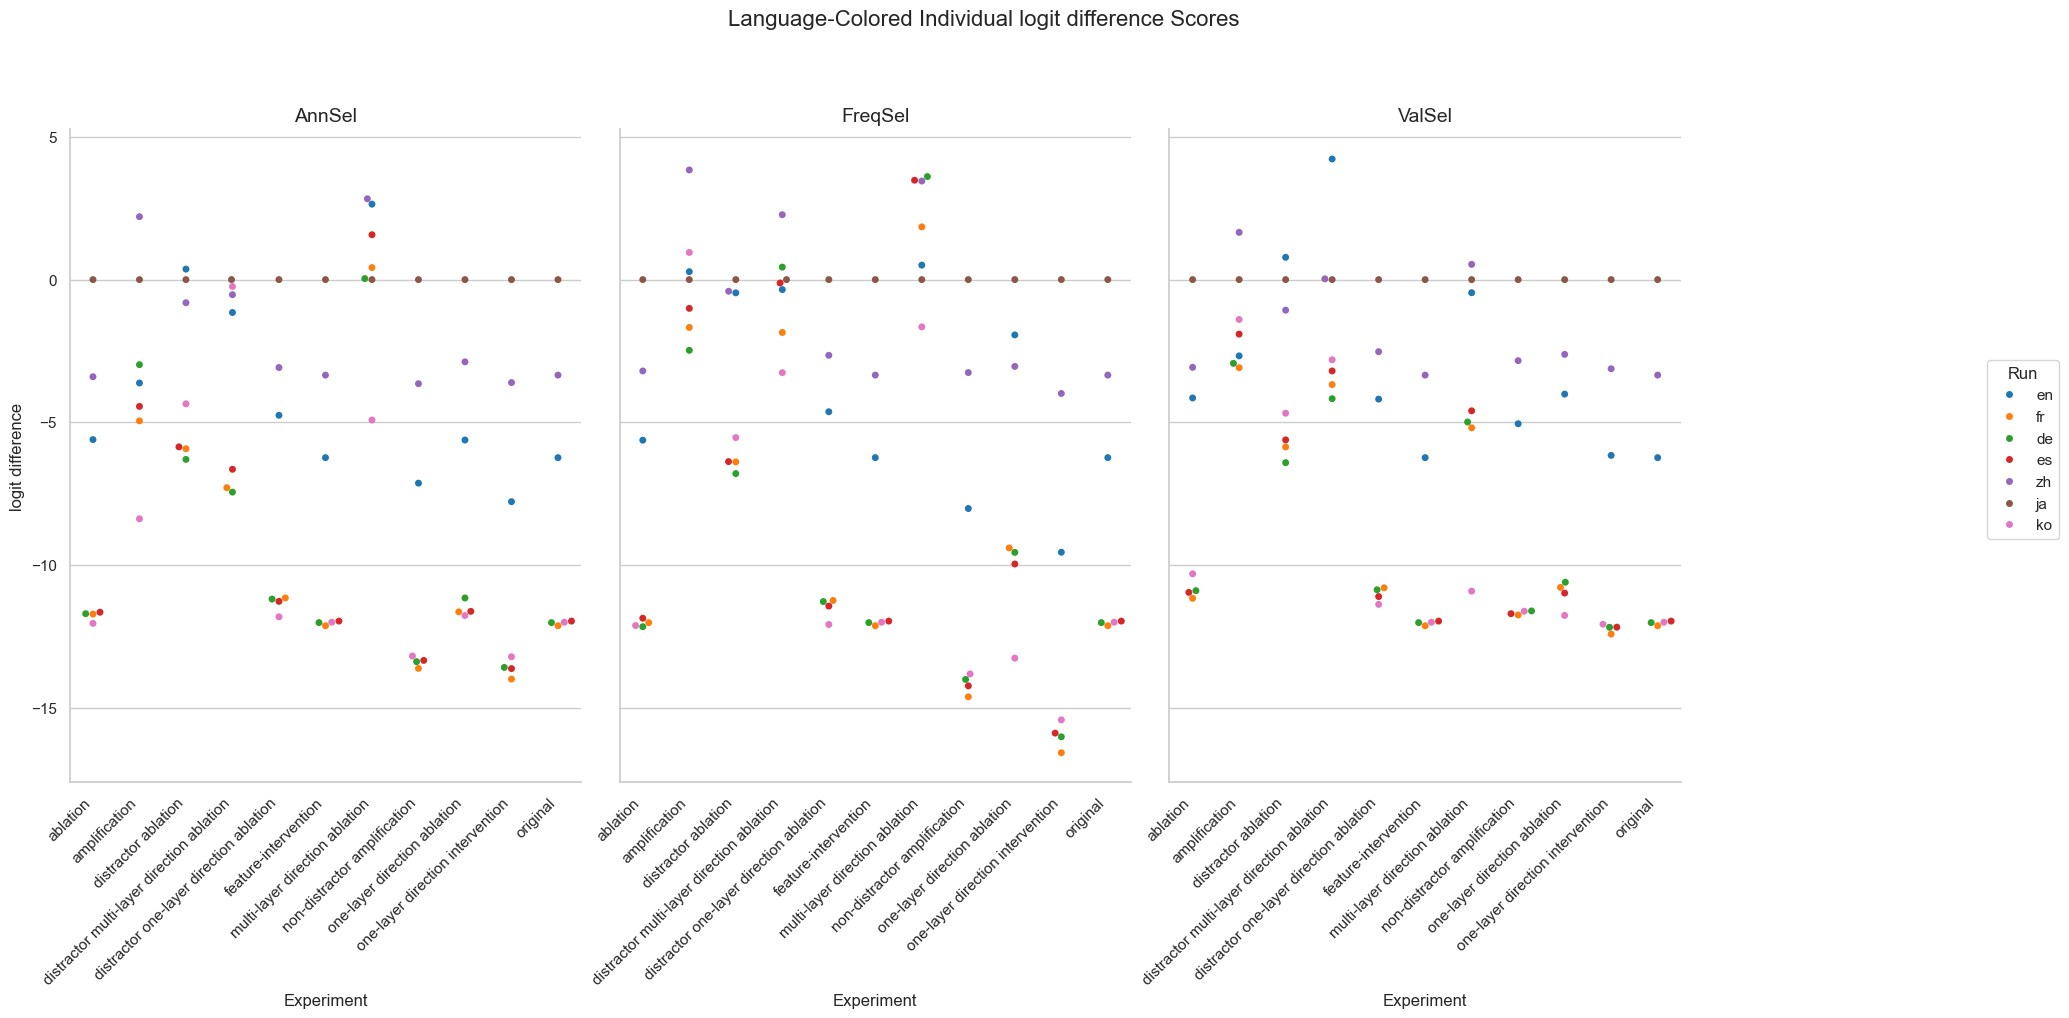

Values plotted in this chart, from the file beside it:
Experiment, Method, Run, mean, stdev
original, AnnSel, en, -6.24, 2.749
original, AnnSel, fr, -12.13, 4.881
original, AnnSel, de, -12.02, 4.667
original, AnnSel, es, -11.97, 4.337
original, AnnSel, zh, -3.347, 3.783
original, AnnSel, ja, 0.0, 0.0
original, AnnSel, ko, -12.01, 3.227
original, FreqSel, en, -6.24, 2.749
original, FreqSel, fr, -12.13, 4.881
original, FreqSel, de, -12.02, 4.667
original, FreqSel, es, -11.97, 4.337
original, FreqSel, zh, -3.347, 3.783
original, FreqSel, ja, 0.0, 0.0
original, FreqSel, ko, -12.01, 3.227
original, ValSel, en, -6.24, 2.749
original, ValSel, fr, -12.13, 4.881
original, ValSel, de, -12.02, 4.667
original, ValSel, es, -11.97, 4.337
original, ValSel, zh, -3.347, 3.783
original, ValSel, ja, 0.0, 0.0
original, ValSel, ko, -12.01, 3.227
distractor ablation, AnnSel, en, 0.3678, 1.917
distractor ablation, AnnSel, fr, -5.926, 4.822
distractor ablation, AnnSel, de, -6.301, 4.446
distractor ablation, AnnSel, es, -5.862, 4.028
distractor ablation, AnnSel, zh, -0.8099, 2.08
distractor ablation, AnnSel, ja, 0.0, 0.0
distractor ablation, AnnSel, ko, -4.353, 2.841
distractor ablation, FreqSel, en, -0.4638, 2.236
distractor ablation, FreqSel, fr, -6.388, 4.53
distractor ablation, FreqSel, de, -6.798, 4.035
distractor ablation, FreqSel, es, -6.379, 3.953
distractor ablation, FreqSel, zh, -0.4086, 1.92
distractor ablation, FreqSel, ja, 0.0, 0.0
distractor ablation, FreqSel, ko, -5.536, 2.601
distractor ablation, ValSel, en, 0.7816, 2.076
distractor ablation, ValSel, fr, -5.865, 5.236
distractor ablation, ValSel, de, -6.415, 4.797
distractor ablation, ValSel, es, -5.617, 4.319
distractor ablation, ValSel, zh, -1.071, 2.809
distractor ablation, ValSel, ja, 0.0, 0.0
distractor ablation, ValSel, ko, -4.683, 3.202
ablation, AnnSel, en, -5.607, 2.941
ablation, AnnSel, fr, -11.72, 5.086
ablation, AnnSel, de, -11.71, 4.818
ablation, AnnSel, es, -11.66, 4.514
ablation, AnnSel, zh, -3.405, 3.929
ablation, AnnSel, ja, 0.0, 0.0
ablation, AnnSel, ko, -12.05, 3.386
ablation, FreqSel, en, -5.628, 2.606
ablation, FreqSel, fr, -12.02, 5.017
ablation, FreqSel, de, -12.16, 4.832
ablation, FreqSel, es, -11.87, 4.375
ablation, FreqSel, zh, -3.201, 3.695
ablation, FreqSel, ja, 0.0, 0.0
ablation, FreqSel, ko, -12.12, 3.236
ablation, ValSel, en, -4.148, 2.772
ablation, ValSel, fr, -11.17, 5.769
ablation, ValSel, de, -10.9, 5.379
ablation, ValSel, es, -10.96, 4.791
... 171 more rows
